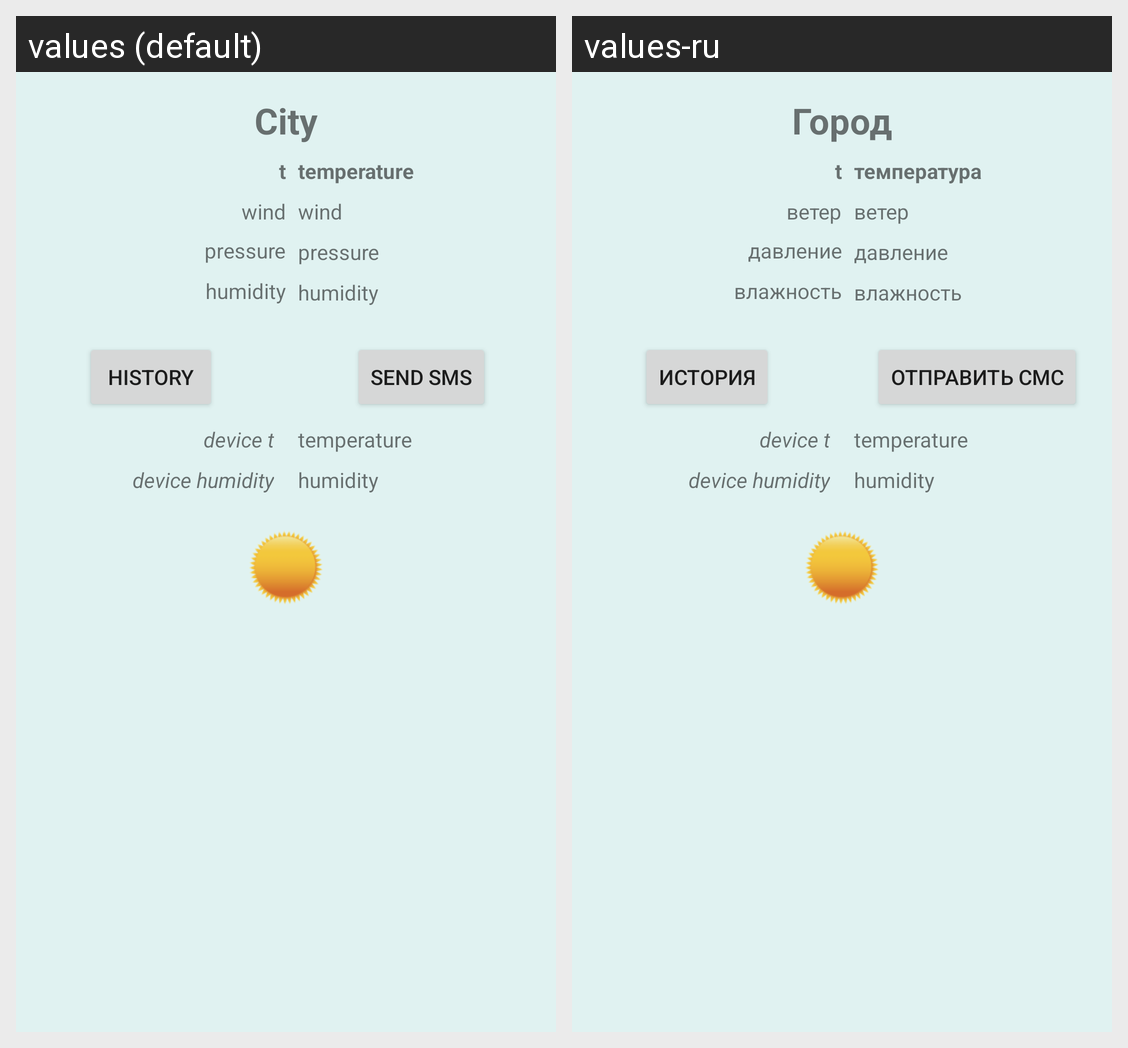

For this localized Android screen grid, give each drawn string resource with its value in every locale shown.
Android screen res/layout/fragment_forecast.xml rendered under 2 locales, left to right: values (default), values-ru. Device: Nexus 5 (rendered at 1080×1920; each locale shown at half size, 540×960, under a caption strip naming it); theme AppTheme.
Strings drawn on this screen, with the default value and each locale's value (text and hints the layout hard-codes, and strings that could not be matched under every locale, appear in the picture but are not listed):

city
  values: City
  values-ru: Город

temperature
  values: temperature
  values-ru: температура

wind
  values: wind
  values-ru: ветер

pressure
  values: pressure
  values-ru: давление

humidity
  values: humidity
  values-ru: влажность

t_c
  values: t
  values-ru: t

history
  values: History
  values-ru: История

send_sms
  values: Send SMS
  values-ru: Отправить СМС
